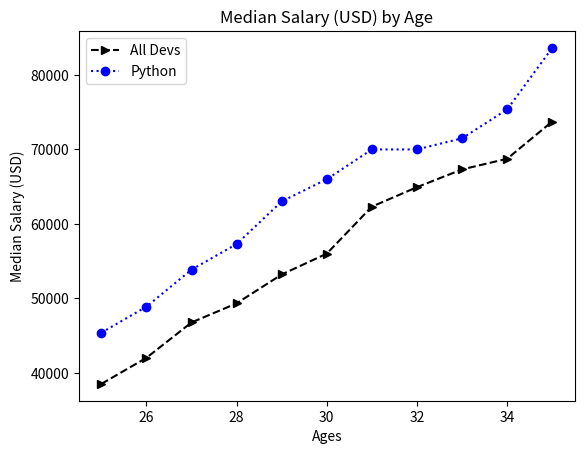

Here is the Python script that generated this plot:
from matplotlib import pyplot as plt

# Median Salary for Developers versus Age

ages_x = [25, 26, 27, 28, 29, 30, 31, 32, 33, 34, 35]

dev_y = [38496, 42000, 46752, 49320, 53200, 56000, 62316, 64928, 67317, 68748, 73752]

plt.plot(ages_x, dev_y, color='k', linestyle='--', marker='>', label='All Devs')

# Median Salary for Python Developers versus Age

py_dev_y = [45372, 48876, 53850, 57287, 63016, 65998, 70003, 70000, 71496, 75370, 83640]

plt.plot(ages_x, py_dev_y, color='b', linestyle=':', marker='o', label='Python')

# Plot information

plt.xlabel('Ages')

plt.ylabel('Median Salary (USD)')

plt.title('Median Salary (USD) by Age')

# Assign Legends to Curves

plt.legend()

# Make Plot

plt.show()